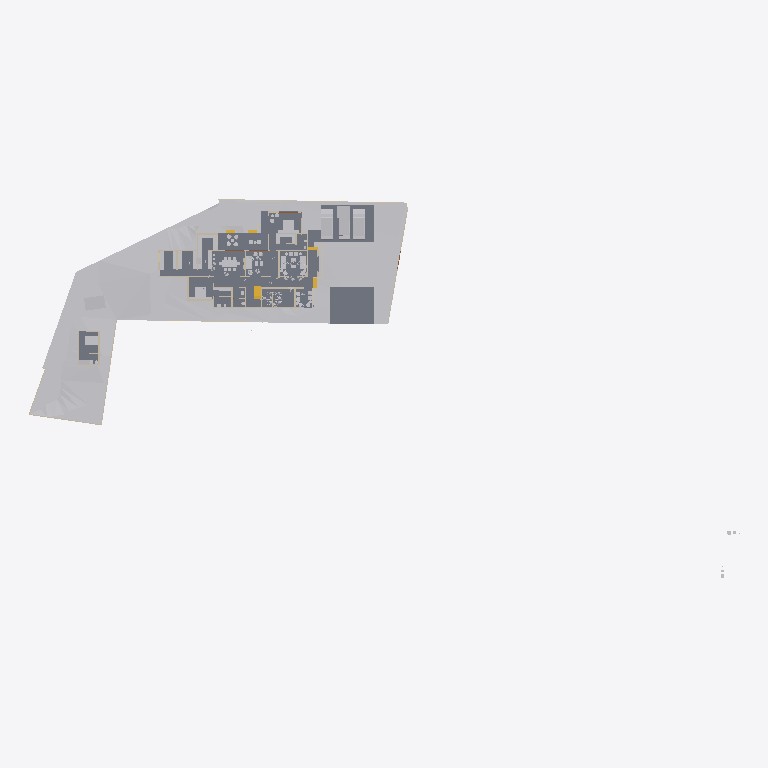
Plan cut of the same IFC building model at storey 'Existing' (level 0.00 m, cut at 1.40 m), seen from above with north up, elements coloured by IFC class: 24 other elements (light grey), 22 walls (beige), 5 slabs (grey), 3 stair flights (yellow). Cut surfaces are drawn darker.
Extent 116.3 m × 63.5 m × 24.7 m (x, y, z). Storeys (8): Road Level at 0.00 m; GF at 0.00 m; FF at 0.00 m; Concept at 0.00 m; Existing at 0.00 m; Roof at 0.00 m; Area at 0.00 m; Car Porch at 0.00 m. Elements (396): 119 IfcWall, 103 IfcFurniture, 44 IfcBuildingElementProxy, 32 IfcDoor, 27 IfcWindow, 21 IfcSanitaryTerminal, 21 IfcSlab, 6 IfcColumn, 6 IfcShadingDevice, 6 IfcStairFlight, 4 IfcRoof, 3 IfcVehicle.

HEADER;
FILE_DESCRIPTION(('ViewDefinition[DesignTransferView]'),'2;1');
FILE_NAME('Jailani.ifc','2026-01-17T08:19:44+05:30',(''),(''),'IfcOpenShell 0.8.4','Bonsai 0.8.4','Nobody');
FILE_SCHEMA(('IFC4X3'));
ENDSEC;
DATA;
#1=IFCPROJECT('1rEyq$MlvDVO9q4X_6O_vh',$,'My Project',$,$,$,$,(#14,#26),#9);
#31=IFCSITE('2ymv4STDrDCBgdvlSnG91s',$,'My Site',$,$,#54,$,$,$,(8,52,49,300000),(76,38,36,300000),20.0,$,$);
#37=IFCBUILDING('0WCwdFWaT3fvN6dYFJV0G3',$,'My Building',$,$,#60,$,$,$,$,$,$);
#43=IFCBUILDINGSTOREY('3glIUxBxj019WI9WL2_LBp',$,'Road Level',$,$,#66,$,$,$,$);
#2091=IFCBUILDINGSTOREY('0gksAyAJzF1eVdNHxF82jx',$,'GF',$,$,#203992,$,$,$,$);
#9684=IFCBUILDINGSTOREY('0GW8AoQ6z9OfFkHNDnUrmB',$,'FF',$,$,#203682,$,$,$,$);
#36449=IFCBUILDINGSTOREY('08MXqDc890wx$ikiXcsfjl',$,'Concept',$,$,#36465,$,$,$,$);
#37612=IFCBUILDINGSTOREY('3FqJSqHaz8MQtwN4CzJUgT',$,'Existing',$,$,#37627,$,$,$,$);
#39460=IFCBUILDINGSTOREY('2$v9ldK6P2VucsJp$wo$TV',$,'Roof',$,$,#39475,$,$,$,$);
#119304=IFCBUILDINGSTOREY('0qBaI9Ey94591kdt6C2Jnr',$,'Area',$,$,#119319,$,$,$,$);
#129129=IFCBUILDINGSTOREY('3kIur_wS960wa7BjgB$p1C',$,'Car Porch',$,$,#129145,$,$,$,$);
#1788=IFCGEOGRAPHICELEMENT('2G7_FUH1TFnfA2p0BceQCt',$,'Site',$,$,#100204,#1804,$,.TERRAIN.);
#4726=IFCSLAB('2FiUBYKgX14Ok5pfpzPww9',$,'Slab',$,$,#204032,#4737,$,$);
#196050=IFCSLAB('3iYjWDaUD3OR2gWNS$795f',$,'Slab',$,$,#200225,#196071,$,$);
#44400=IFCGEOGRAPHICELEMENT('1ijp4spyP8GBGp3uN8hwYJ',$,'Grass',$,$,#204027,#44410,$,.VEGETATION.);
#151238=IFCSLAB('1TDJ9z8DHBV90YLwAbkjL$',$,'Slab',$,$,#172476,#151259,$,$);
#100712=IFCSLAB('1DsvWWCbL7cANGjESzliI9',$,'Slab',$,$,#156011,#100733,$,$);
#119444=IFCSLAB('1HaPt$rVH898ahLpgi_hqp',$,'Slab',$,$,#121464,#119465,$,$);
#103859=IFCVEHICLE('0Rj7kGn8PAKQhJ_nG_1K0p',$,'Vehicle',$,$,#203327,#103872,$,$);
#145566=IFCVEHICLE('0GR5tKgTv9_RA8i68F_qsM',$,'Vehicle',$,$,#203332,#145579,$,$);
#4239=IFCBUILDINGELEMENTPROXY('3q7lNd2p17oe3AMat8N37d',$,'Toilet 2',$,$,#81645,#4249,$,.COMPLEX.);
#154162=IFCVEHICLE('0N$2t9_e9DZwiKoEMbUbZK',$,'Vehicle',$,$,#203337,#154175,$,$);
#48553=IFCFURNITURE('2Ze14ZEU9CiBG9_AhI5DIZ',$,'Furniture',$,$,#169037,#48562,$,$);
#4250=IFCBUILDINGELEMENTPROXY('3toYnKI0v7vRY5ZvUmLVDd',$,'Toilet1',$,$,#81650,#4260,$,.COMPLEX.);
#55484=IFCFURNITURE('3TkWbzkAX1QAVy26F4DON4',$,'Furniture',$,$,#198352,#55497,$,$);
#55457=IFCFURNITURE('0V6hxvZwXE6hVLVUBmKQZG',$,'Furniture',$,$,#199114,#55466,$,$);
#101745=IFCFURNITURE('3hoLwjlaj1bx3MhQhdoDlQ',$,'Furniture',$,$,#147647,#101774,$,$);
#60594=IFCSTAIRFLIGHT('3K6s0TXK14hg3GYNy0Q3Ew',$,'StairFlight',$,$,#203742,#60602,$,9,8,0.160000006357829,0.150000005960464,.STRAIGHT.);
#121662=IFCWALL('1BWH$vHq53de7ALB12b4Gj',$,'Wall',$,$,#205188,#121673,$,$);
#2632=IFCWALL('1hiIP0I5r0ZAybbUAFoviW',$,'Wall',$,$,#112940,#2638,$,$);
#84112=IFCWALL('0SEXIFc9TD7u5ndttFAl6W',$,'Wall',$,$,#204242,#84123,$,$);
#3190=IFCWALL('193oymhqH3WPw9ieWVOFsJ',$,'Wall',$,$,#36281,#3201,$,$);
#2407=IFCWALL('1wqYISk15EtxPgF1WYwVVh',$,'Wall',$,$,#100330,#2413,$,$);
#180754=IFCFURNITURE('17N7JqRKD0yBV$kWkW8Z6p',$,'Furniture',$,$,#194758,#180765,$,$);
#2457=IFCWALL('38EbZ7mAL5TfofCc1aVwCP',$,'Wall',$,$,#113131,#2463,$,$);
#56164=IFCFURNITURE('1NDOqTkPT45hXxPi7JQfG6',$,'Furniture',$,$,#172451,#56175,$,$);
#172118=IFCFURNITURE('1YflV_Cur54hqp1I_NOqlS',$,'Furniture',$,$,#178791,#172129,$,$);
#48220=IFCFURNITURE('1QWqY1IIrEJwc5UsSxSNE6',$,'Furniture',$,$,#169022,#48233,$,$);
#3433=IFCWALL('2gqgdNokT89Rrmjq1x$gkt',$,'Wall',$,$,#35105,#3444,$,$);
#6030=IFCFURNITURE('3gD11dh7T2SPAde6fVBVr4',$,'Furniture',$,$,#192735,#6043,$,$);
#160611=IFCFURNITURE('2ZKNol42f8qe6VN3Dr4RLS',$,'Furniture',$,$,#178786,#160622,$,$);
#86870=IFCWALL('1_fX$FEwXFLOJR8rOkkV$4',$,'Wall',$,$,#204037,#86881,$,$);
#170150=IFCFURNITURE('3Rxkd7cnT41hhyDoPSnoDn',$,'Furniture',$,$,#176290,#170161,$,$);
#56246=IFCFURNITURE('2mj$BvRbP1f9_7V7W1oVwT',$,'Furniture',$,$,#172446,#56257,$,$);
#89686=IFCFURNITURE('13ALM621n4AfCK13kNr2ii',$,'Furniture',$,$,#192740,#89699,$,$);
#2607=IFCWALL('0hLi5deXP5Zfo$NOtNZznY',$,'Wall',$,$,#112989,#2613,$,$);
#75308=IFCWALL('0aRmjp_Qf6AeBX3Xe9lqsI',$,'Wall',$,$,#204192,#75319,$,$);
#161776=IFCFURNITURE('0v_OHJ2p94wx9DIPdDDMc$',$,'Furniture',$,$,#172456,#161787,$,$);
#180729=IFCFURNITURE('2oySu9ZA135gMkPzwgh3oE',$,'Furniture',$,$,#181028,#180740,$,$);
#110862=IFCWALL('20Tz5jwUL1JOjFaHIfBX9G',$,'Wall',$,$,#204357,#110873,$,$);
#185235=IFCWALL('3$hjpD4uv8lejQEN1Fheqk',$,'Wall',$,$,#204557,#185246,$,$);
#158962=IFCWALL('24bCON1JDEwhGT_2QXEr30',$,'Wall',$,$,#204562,#158974,$,$);
#119773=IFCFURNITURE('2r_AIZo5D5QuP0U2TnkfKP',$,'Furniture',$,$,#148457,#119784,$,$);
#169602=IFCWALL('2xNZSFV1rDwg94p1Iq89sf',$,'Wall',$,$,#204207,#169613,$,$);
#172741=IFCSTAIRFLIGHT('0r5oZPUT91cuFLbfJE6Tie',$,'StairFlight',$,$,#204612,#172754,$,2,1,0.150000005960464,0.0900000035762787,.STRAIGHT.);
#169999=IFCWALL('2ER1oVrAXCa8fo5GRNfXco',$,'Wall',$,$,#204467,#170010,$,$);
#169905=IFCWALL('2NxZKW_0j7e8qQcggZOODF',$,'Wall',$,$,#204327,#169916,$,$);
#2582=IFCWALL('3AhfTEAr96zBOu2JT1DiVf',$,'Wall',$,$,#113113,#2588,$,$);
#178582=IFCWALL('0dp4LTexf7euQT9MkkC6H6',$,'Wall',$,$,#204322,#178593,$,$);
#75333=IFCWALL('0QnQ$aShP6ifk0P98FmQv4',$,'Wall',$,$,#204552,#75344,$,$);
#167261=IFCWALL('2Kp8CROWHCWA6jSWPy6ioh',$,'Wall',$,$,#204222,#167273,$,$);
#190904=IFCWALL('2w3QVueuPErfrzJmIzEXQF',$,'Wall',$,$,#204432,#190915,$,$);
#86840=IFCWALL('1zaCosLNjApxxIMARr_CVV',$,'Wall',$,$,#204042,#86851,$,$);
#56306=IFCFURNITURE('1_EYla0VL98hdUWu1GNTXR',$,'Furniture',$,$,#172436,#56317,$,$);
#175479=IFCSTAIRFLIGHT('0hFCi88vrCsef5a_DYHjRg',$,'StairFlight',$,$,#204477,#175492,$,2,1,0.150000005960464,0.0900000035762787,.STRAIGHT.);
ENDSEC;
